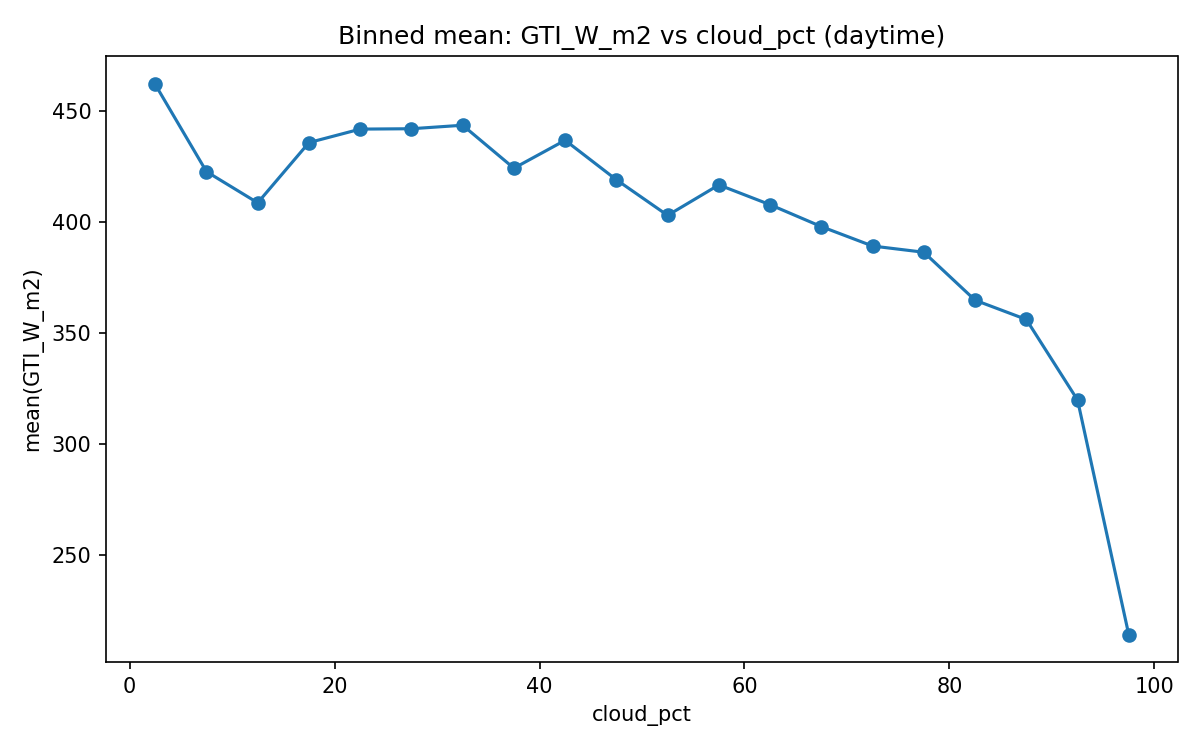

The table this chart was drawn from, first rows:
x_bin, mean, count, bin_center
(-0.101, 5.0], 462.3, 11069, 2.45
(5.0, 10.0], 422.6, 1613, 7.5
(10.0, 15.0], 408.6, 1321, 12.5
(15.0, 20.0], 435.7, 1220, 17.5
(20.0, 25.0], 441.8, 1196, 22.5
(25.0, 30.0], 442, 1190, 27.5
(30.0, 35.0], 443.5, 1054, 32.5
(35.0, 40.0], 424.2, 1065, 37.5
(40.0, 45.0], 436.7, 953, 42.5
(45.0, 50.0], 419, 885, 47.5
(50.0, 55.0], 402.9, 834, 52.5
(55.0, 60.0], 416.6, 850, 57.5
(60.0, 65.0], 407.7, 854, 62.5
(65.0, 70.0], 397.8, 809, 67.5
(70.0, 75.0], 389.1, 784, 72.5
(75.0, 80.0], 386.3, 882, 77.5
(80.0, 85.0], 364.7, 979, 82.5
(85.0, 90.0], 356, 1248, 87.5
(90.0, 95.0], 319.7, 1822, 92.5
(95.0, 100.0], 213.9, 13917, 97.5
